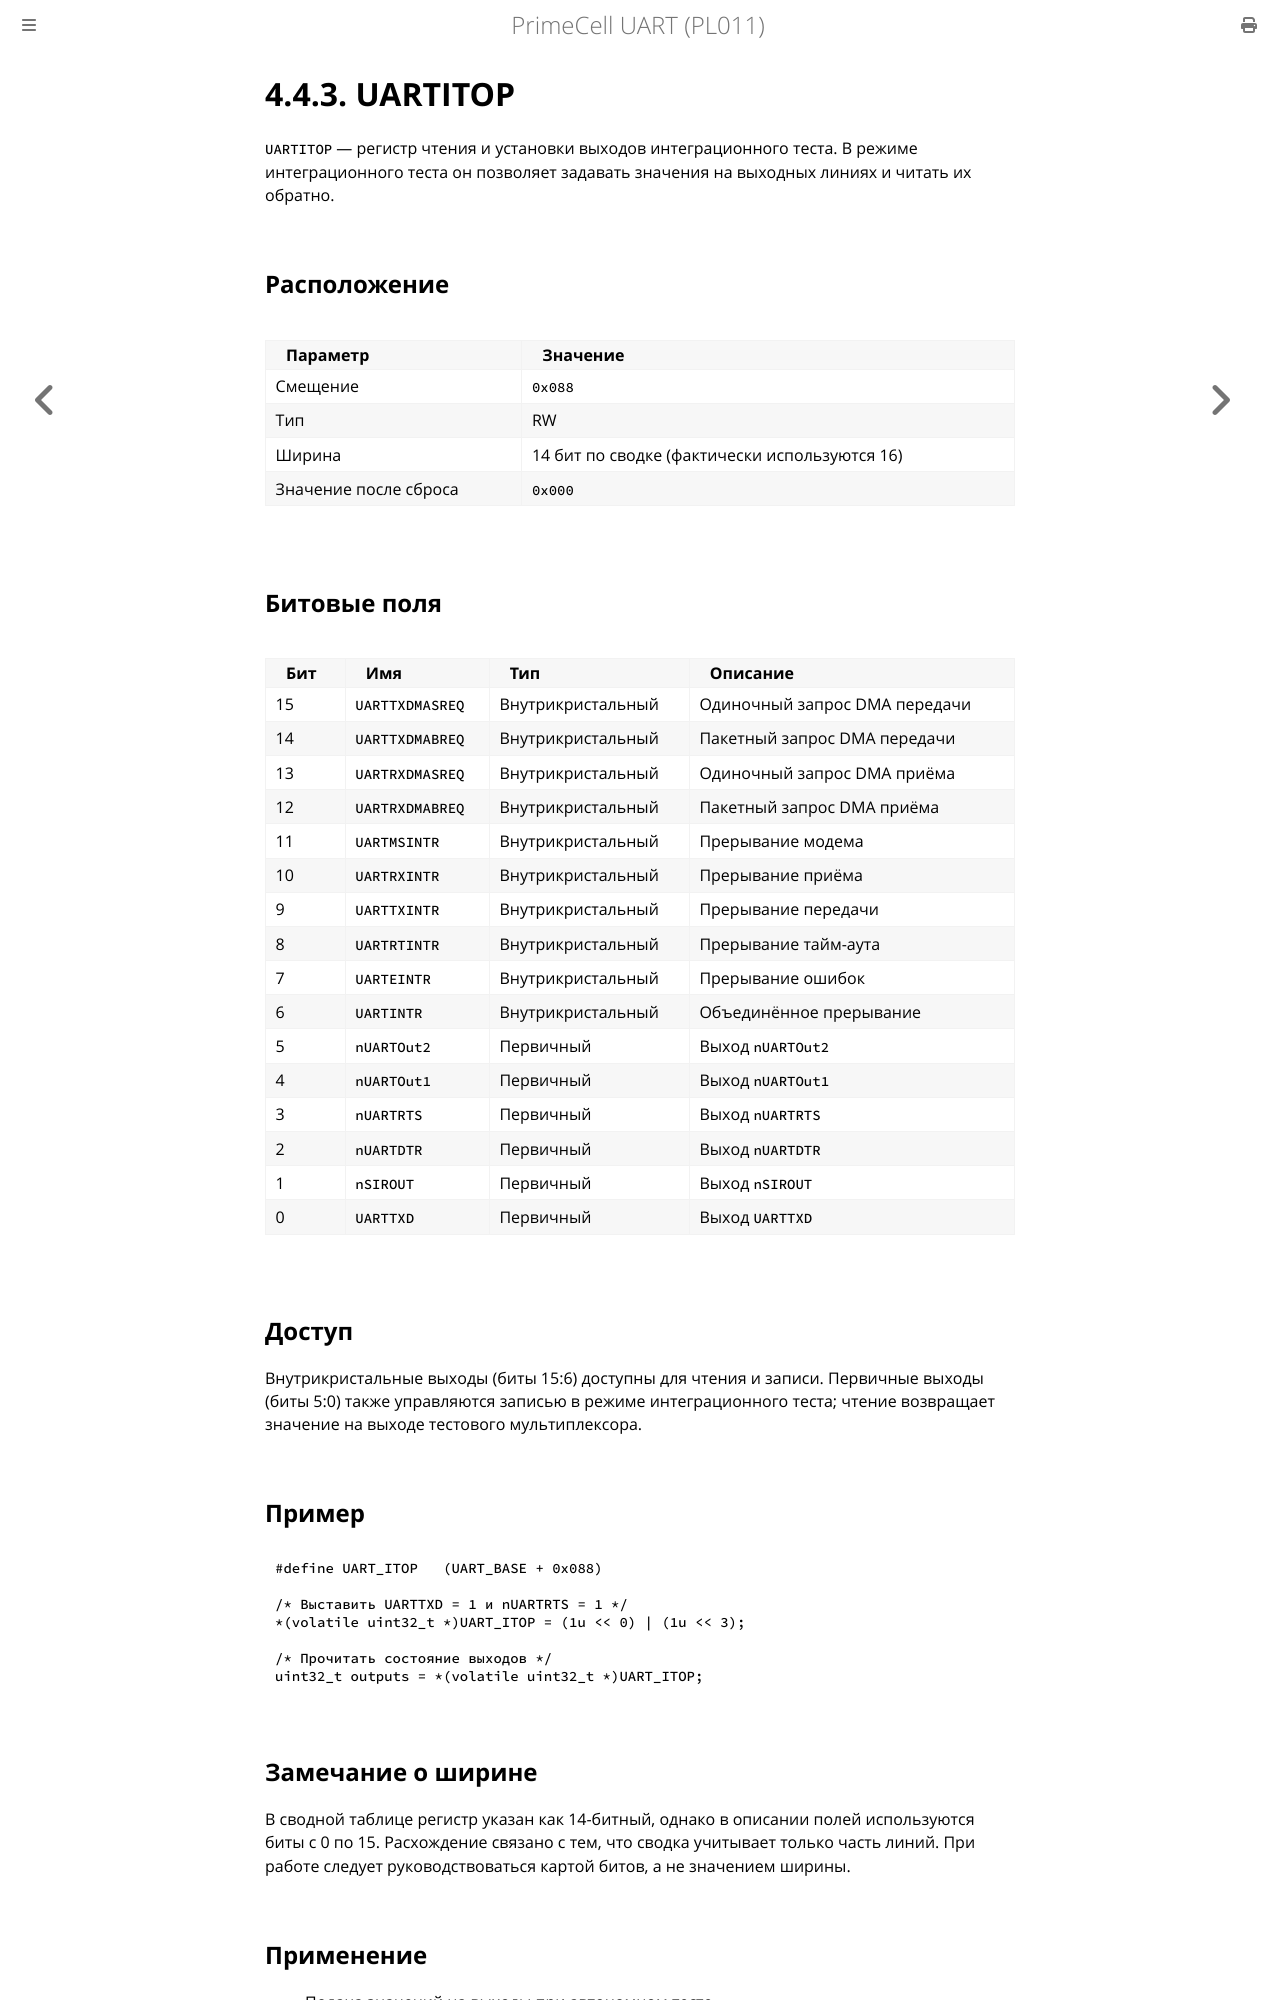

repository: MiCkEyZzZ/pl011 · page: ch04-itop.html · generator: mdbook

# 4.4.3. UARTITOP

`UARTITOP` — регистр чтения и установки выходов интеграционного
теста. В режиме интеграционного теста он позволяет задавать значения
на выходных линиях и читать их обратно.

## Расположение

| Параметр | Значение |
|----------|----------|
| Смещение | `0x088` |
| Тип | RW |
| Ширина | 14 бит по сводке (фактически используются 16) |
| Значение после сброса | `0x000` |

## Битовые поля

| Бит | Имя | Тип | Описание |
|-----|-----|-----|----------|
| 15 | `UARTTXDMASREQ` | Внутрикристальный | Одиночный запрос DMA передачи |
| 14 | `UARTTXDMABREQ` | Внутрикристальный | Пакетный запрос DMA передачи |
| 13 | `UARTRXDMASREQ` | Внутрикристальный | Одиночный запрос DMA приёма |
| 12 | `UARTRXDMABREQ` | Внутрикристальный | Пакетный запрос DMA приёма |
| 11 | `UARTMSINTR` | Внутрикристальный | Прерывание модема |
| 10 | `UARTRXINTR` | Внутрикристальный | Прерывание приёма |
| 9 | `UARTTXINTR` | Внутрикристальный | Прерывание передачи |
| 8 | `UARTRTINTR` | Внутрикристальный | Прерывание тайм-аута |
| 7 | `UARTEINTR` | Внутрикристальный | Прерывание ошибок |
| 6 | `UARTINTR` | Внутрикристальный | Объединённое прерывание |
| 5 | `nUARTOut2` | Первичный | Выход `nUARTOut2` |
| 4 | `nUARTOut1` | Первичный | Выход `nUARTOut1` |
| 3 | `nUARTRTS` | Первичный | Выход `nUARTRTS` |
| 2 | `nUARTDTR` | Первичный | Выход `nUARTDTR` |
| 1 | `nSIROUT` | Первичный | Выход `nSIROUT` |
| 0 | `UARTTXD` | Первичный | Выход `UARTTXD` |

## Доступ

Внутрикристальные выходы (биты 15:6) доступны для чтения и записи.
Первичные выходы (биты 5:0) также управляются записью в режиме
интеграционного теста; чтение возвращает значение на выходе тестового
мультиплексора.

## Пример

```c
#define UART_ITOP   (UART_BASE + 0x088)

/* Выставить UARTTXD = 1 и nUARTRTS = 1 */
*(volatile uint32_t *)UART_ITOP = (1u << 0) | (1u << 3);

/* Прочитать состояние выходов */
uint32_t outputs = *(volatile uint32_t *)UART_ITOP;
```

## Замечание о ширине

В сводной таблице регистр указан как 14-битный, однако в описании
полей используются биты с 0 по 15. Расхождение связано с тем, что
сводка учитывает только часть линий. При работе следует
руководствоваться картой битов, а не значением ширины.
